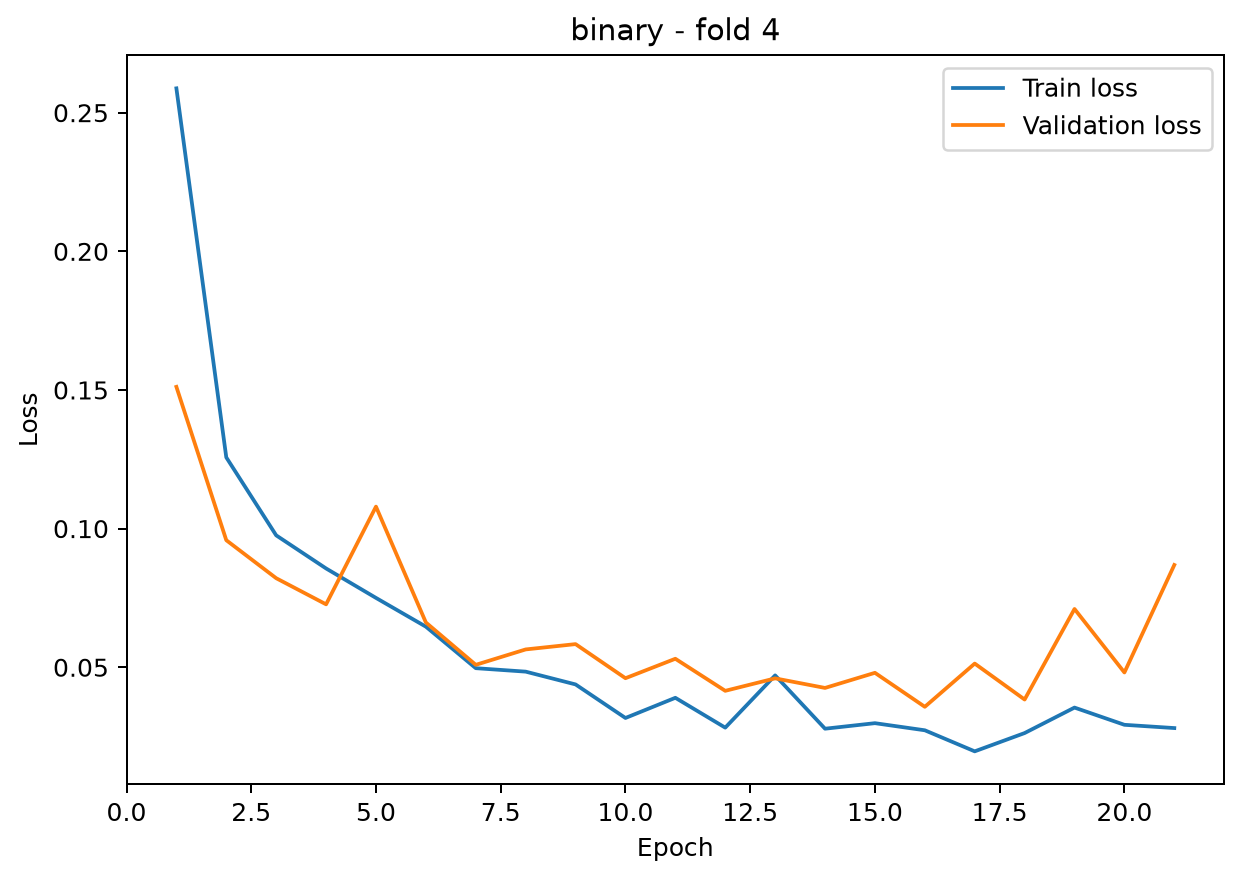

The file beside this chart, header and first rows:
epoch, train_loss, val_loss
1, 0.2588, 0.1511
2, 0.1257, 0.09582
3, 0.09757, 0.08212
4, 0.08563, 0.07269
5, 0.07501, 0.1079
6, 0.06464, 0.06615
7, 0.04967, 0.05088
8, 0.04842, 0.05643
9, 0.04381, 0.05835
10, 0.03171, 0.04605
11, 0.03899, 0.05306
12, 0.02822, 0.0415
13, 0.04707, 0.046
14, 0.02784, 0.04254
15, 0.02984, 0.048
16, 0.02727, 0.03574
17, 0.01968, 0.05133
18, 0.02627, 0.03836
19, 0.03546, 0.07102
20, 0.02925, 0.04812
21, 0.02807, 0.08689
